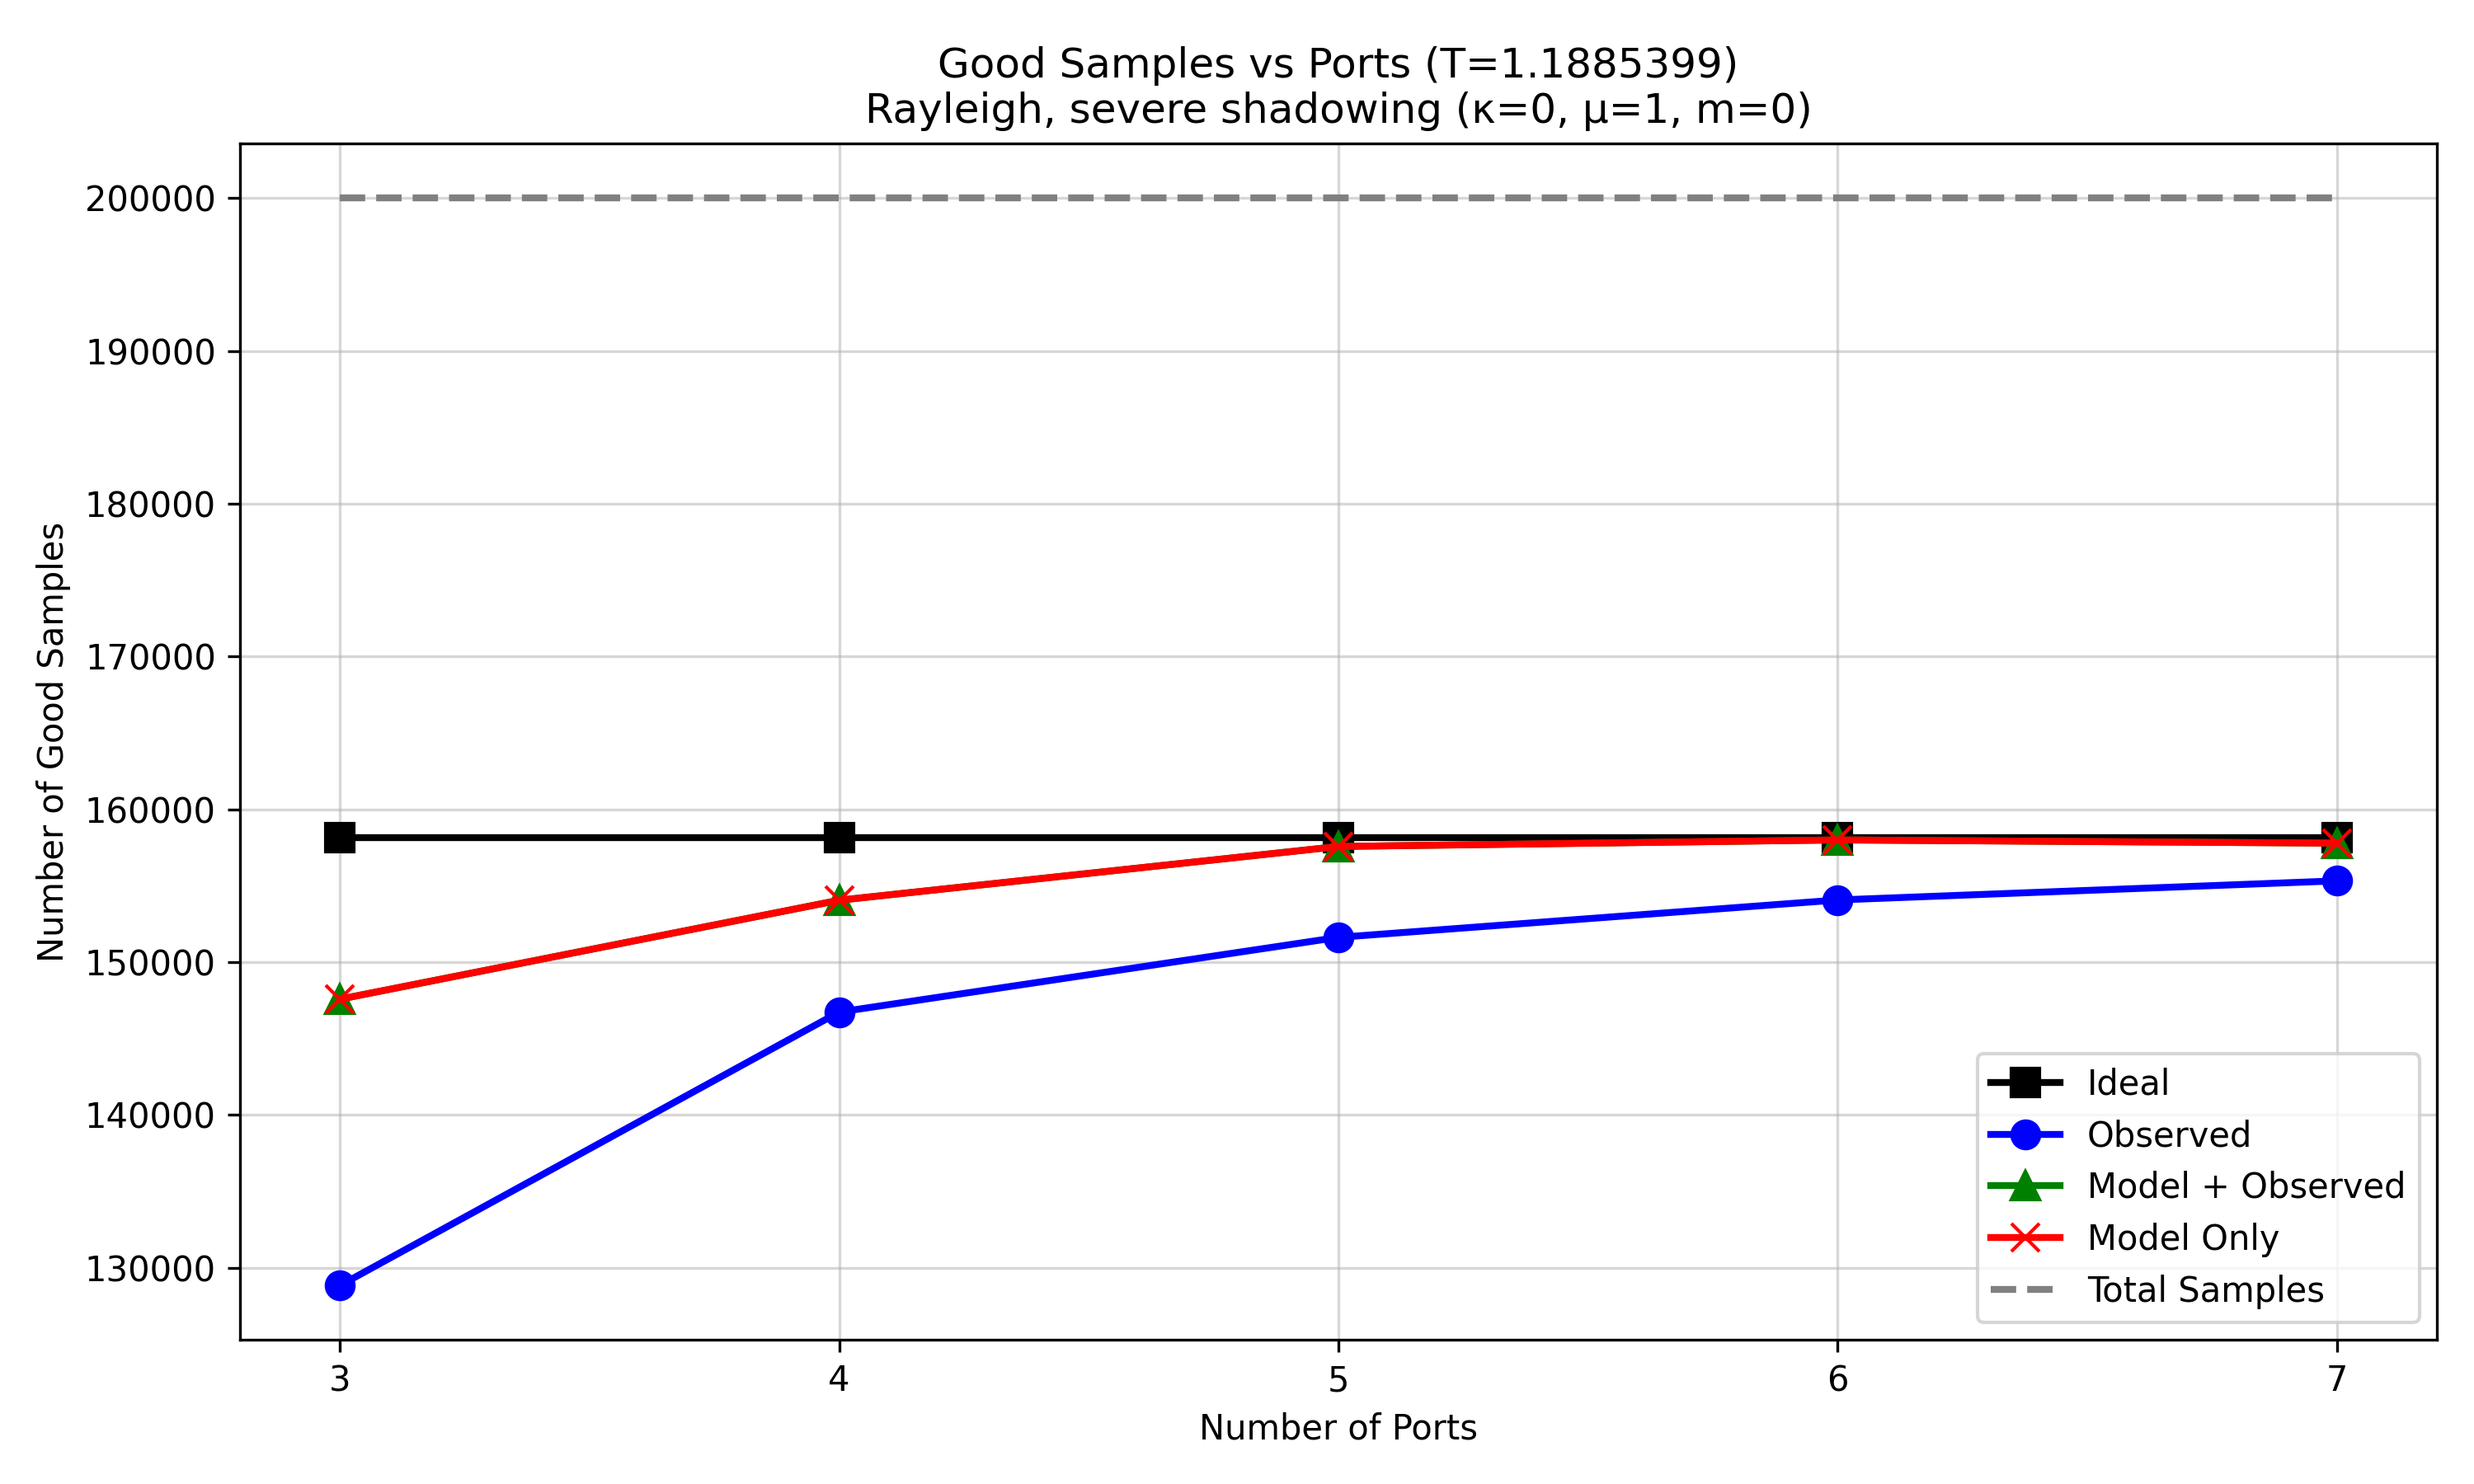

Source data for this figure (header and first rows):
script_prefix, regime, configured_ports, num_samples, ideal_op, ideal_n_outage_samples, Ideal_good_samples, observed_op, observed_n_outage_samples, Observed_good_samples, model_plus_observed_op, model_plus_observed_n_outage_samples, Model + Observed_good_samples, model_only_op, model_only_n_outage_samples, Model Only_good_samples
nas_ptq_mobv3_all_regimes_, kappa0_mu1_m0, 3, 200000, 0.2093, 41856, 158144, 0.3558, 71167, 128833, 0.2621, 52427, 147573, 0.2621, 52427, 147573
nas_ptq_mobv3_all_regimes_, kappa0_mu1_m0, 4, 200000, 0.2093, 41856, 158144, 0.2663, 53270, 146730, 0.2298, 45951, 154049, 0.2298, 45951, 154049
nas_ptq_mobv3_all_regimes_, kappa0_mu1_m0, 5, 200000, 0.2093, 41856, 158144, 0.2419, 48381, 151619, 0.2122, 42433, 157567, 0.2122, 42433, 157567
nas_ptq_mobv3_all_regimes_, kappa0_mu1_m0, 6, 200000, 0.2093, 41856, 158144, 0.2297, 45934, 154066, 0.21, 42005, 157995, 0.21, 42005, 157995
nas_ptq_mobv3_all_regimes_, kappa0_mu1_m0, 7, 200000, 0.2093, 41856, 158144, 0.2234, 44682, 155318, 0.2111, 42216, 157784, 0.2111, 42216, 157784
